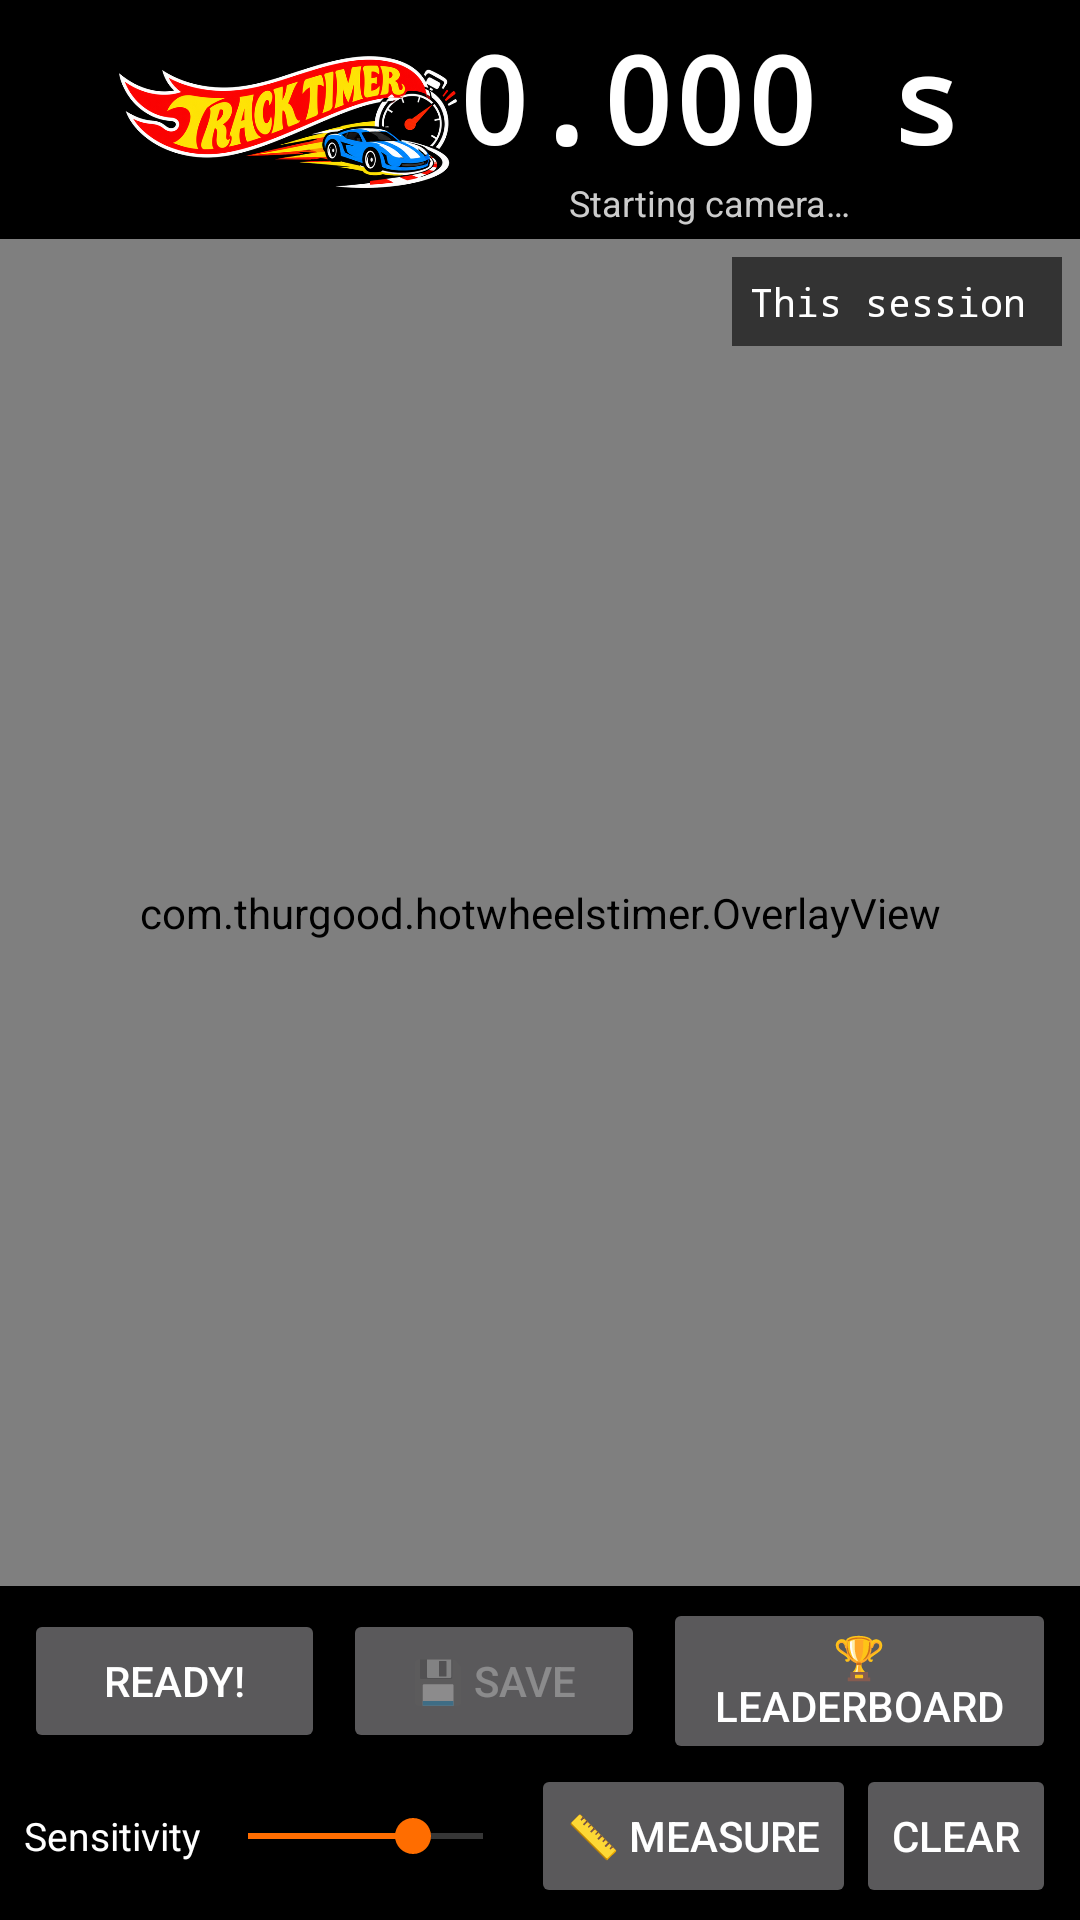

Android layout source for this screen:
<!-- AndroidManifest.xml: application theme Theme.HotWheelsTimer -->
<!-- res/layout/activity_main.xml -->
<?xml version="1.0" encoding="utf-8"?>
<LinearLayout xmlns:android="http://schemas.android.com/apk/res/android"
    xmlns:app="http://schemas.android.com/apk/res-auto"
    android:layout_width="match_parent"
    android:layout_height="match_parent"
    android:background="#000000"
    android:keepScreenOn="true"
    android:orientation="vertical">

    <LinearLayout
        android:id="@+id/panelA"
        android:layout_width="match_parent"
        android:layout_height="wrap_content"
        android:gravity="center"
        android:orientation="horizontal"
        android:paddingHorizontal="8dp"
        android:paddingTop="6dp"
        android:paddingBottom="4dp">

        <ImageView
            android:id="@+id/logo"
            android:layout_width="wrap_content"
            android:layout_height="44dp"
            android:adjustViewBounds="true"
            android:contentDescription="@string/app_name"
            android:src="@drawable/logo" />

        <LinearLayout
            android:id="@+id/timerBox"
            android:layout_width="wrap_content"
            android:layout_height="wrap_content"
            android:gravity="center_horizontal"
            android:orientation="vertical">

            <TextView
                android:id="@+id/timeText"
                android:layout_width="wrap_content"
                android:layout_height="wrap_content"
                android:fontFamily="monospace"
                android:text="0.000 s"
                android:textColor="#FFFFFF"
                android:textSize="40sp"
                android:textStyle="bold" />

            
            <TextView
                android:id="@+id/speedText"
                android:layout_width="wrap_content"
                android:layout_height="wrap_content"
                android:gravity="center"
                android:textColor="#FFD600"
                android:textSize="15sp"
                android:textStyle="bold"
                android:visibility="gone" />

            <TextView
                android:id="@+id/statusText"
                android:layout_width="wrap_content"
                android:layout_height="wrap_content"
                android:gravity="center"
                android:text="Starting camera…"
                android:textColor="#CCCCCC"
                android:textSize="12sp" />
        </LinearLayout>
    </LinearLayout>

    <FrameLayout
        android:id="@+id/cameraFrame"
        android:layout_width="match_parent"
        android:layout_height="0dp"
        android:layout_weight="1">

        
        <androidx.camera.view.PreviewView
            android:id="@+id/previewView"
            android:layout_width="match_parent"
            android:layout_height="match_parent"
            app:scaleType="fitCenter" />

        <com.thurgood.hotwheelstimer.OverlayView
            android:id="@+id/overlay"
            android:layout_width="match_parent"
            android:layout_height="match_parent" />

        
        <TextView
            android:id="@+id/resultsText"
            android:layout_width="wrap_content"
            android:layout_height="wrap_content"
            android:layout_gravity="top|end"
            android:layout_margin="6dp"
            android:background="#99000000"
            android:fontFamily="monospace"
            android:minWidth="110dp"
            android:padding="6dp"
            android:text="This session"
            android:textColor="#FFFFFF"
            android:textSize="13sp" />
    </FrameLayout>

    <LinearLayout
        android:id="@+id/panelB"
        android:layout_width="match_parent"
        android:layout_height="wrap_content"
        android:orientation="vertical"
        android:paddingHorizontal="8dp"
        android:paddingVertical="4dp">

        <LinearLayout
            android:id="@+id/buttonRow"
            android:layout_width="match_parent"
            android:layout_height="wrap_content"
            android:gravity="center_vertical"
            android:orientation="horizontal">

            <Button
                android:id="@+id/armButton"
                android:layout_width="0dp"
                android:layout_height="wrap_content"
                android:layout_weight="1"
                android:minWidth="0dp"
                android:text="Ready!" />

            <Button
                android:id="@+id/saveButton"
                android:layout_width="0dp"
                android:layout_height="wrap_content"
                android:layout_marginStart="6dp"
                android:layout_weight="1"
                android:enabled="false"
                android:minWidth="0dp"
                android:text="💾 Save" />

            <Button
                android:id="@+id/leaderboardButton"
                android:layout_width="0dp"
                android:layout_height="wrap_content"
                android:layout_marginStart="6dp"
                android:layout_weight="1.3"
                android:minWidth="0dp"
                android:text="🏆 Leaderboard" />
        </LinearLayout>

        <LinearLayout
            android:id="@+id/sliderRow"
            android:layout_width="match_parent"
            android:layout_height="wrap_content"
            android:gravity="center_vertical"
            android:orientation="horizontal">

            <TextView
                android:id="@+id/sensitivityLabel"
                android:layout_width="wrap_content"
                android:layout_height="wrap_content"
                android:text="Sensitivity"
                android:textColor="#FFFFFF"
                android:textSize="13sp" />

            <SeekBar
                android:id="@+id/sensitivityBar"
                android:layout_width="0dp"
                android:layout_height="wrap_content"
                android:layout_weight="1"
                android:max="100"
                android:progress="70" />

            <Button
                android:id="@+id/trackButton"
                style="?android:attr/buttonStyleSmall"
                android:layout_width="wrap_content"
                android:layout_height="wrap_content"
                android:minWidth="0dp"
                android:text="📏 Measure" />

            <Button
                android:id="@+id/clearButton"
                style="?android:attr/buttonStyleSmall"
                android:layout_width="wrap_content"
                android:layout_height="wrap_content"
                android:minWidth="0dp"
                android:text="Clear" />
        </LinearLayout>
    </LinearLayout>
</LinearLayout>
<!-- resources referenced by this layout -->
<resources>
  <!-- drawable logo: png bitmap (drawable-nodpi, 215181 bytes) -->
  <string name="app_name">Track Timer</string>
  <style name="Theme.HotWheelsTimer" parent="Theme.AppCompat.NoActionBar">
          <item name="android:windowFullscreen">true</item>
          <item name="android:windowBackground">@android:color/black</item>
          <item name="colorAccent">#FF6D00</item>
      </style>
</resources>
